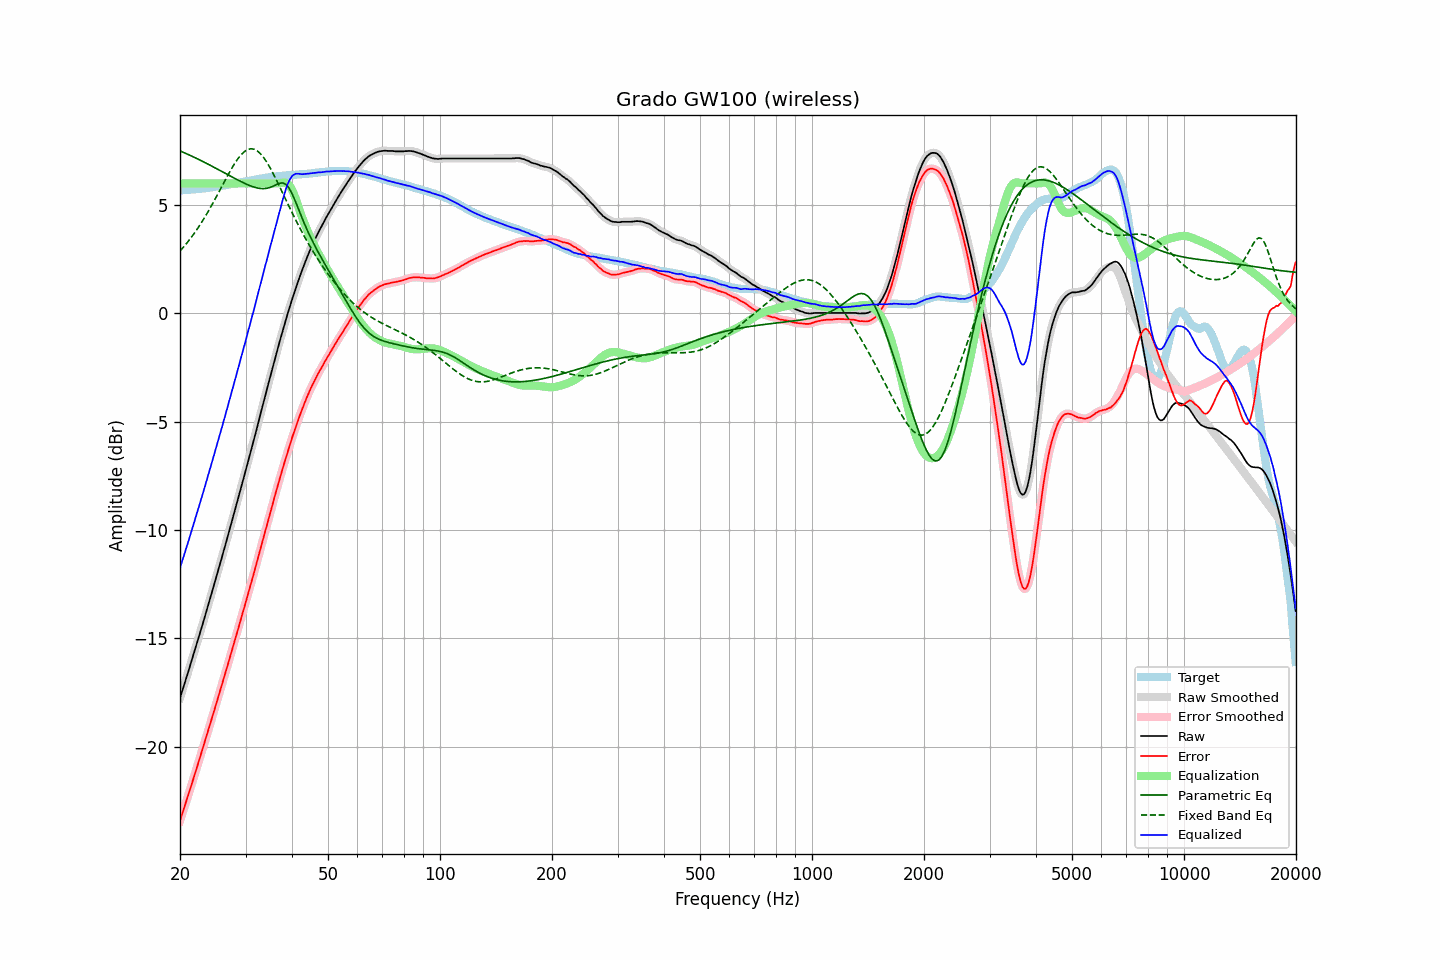

Values plotted in this chart, from the file beside it:
frequency, raw, error, smoothed, error_smoothed, equalization, parametric_eq, fixed_band_eq, equalized_raw, equalized_smoothed, target
20.00, -17.75, -23.43, -17.75, -23.42, 6.00, 7.50, 2.88, -11.75, -11.75, 5.68
20.20, -17.52, -23.20, -17.52, -23.20, 6.00, 7.47, 2.96, -11.52, -11.52, 5.68
20.40, -17.28, -22.96, -17.29, -22.97, 6.00, 7.44, 3.04, -11.28, -11.29, 5.68
20.61, -17.06, -22.75, -17.05, -22.74, 6.00, 7.40, 3.13, -11.06, -11.05, 5.69
20.81, -16.81, -22.50, -16.81, -22.51, 6.00, 7.37, 3.22, -10.81, -10.81, 5.69
21.02, -16.58, -22.29, -16.58, -22.28, 6.00, 7.34, 3.31, -10.58, -10.58, 5.70
21.23, -16.33, -22.03, -16.33, -22.04, 6.00, 7.30, 3.41, -10.33, -10.33, 5.70
21.44, -16.09, -21.80, -16.09, -21.80, 6.00, 7.27, 3.50, -10.09, -10.09, 5.71
21.66, -15.84, -21.57, -15.84, -21.56, 6.00, 7.23, 3.60, -9.84, -9.84, 5.72
21.87, -15.60, -21.32, -15.60, -21.33, 6.00, 7.20, 3.71, -9.60, -9.60, 5.72
22.09, -15.36, -21.09, -15.36, -21.09, 6.00, 7.16, 3.81, -9.36, -9.36, 5.73
22.31, -15.11, -20.85, -15.11, -20.85, 6.00, 7.13, 3.92, -9.11, -9.11, 5.74
22.54, -14.87, -20.61, -14.87, -20.61, 6.00, 7.09, 4.03, -8.87, -8.87, 5.74
22.76, -14.62, -20.37, -14.62, -20.37, 6.00, 7.05, 4.15, -8.62, -8.62, 5.75
22.99, -14.37, -20.13, -14.37, -20.13, 6.00, 7.02, 4.27, -8.37, -8.37, 5.76
23.22, -14.12, -19.89, -14.12, -19.89, 6.00, 6.98, 4.39, -8.12, -8.12, 5.77
23.45, -13.86, -19.64, -13.87, -19.64, 6.00, 6.94, 4.51, -7.86, -7.87, 5.78
23.69, -13.62, -19.40, -13.61, -19.40, 6.00, 6.90, 4.63, -7.62, -7.61, 5.79
23.92, -13.35, -19.15, -13.35, -19.15, 6.00, 6.87, 4.76, -7.35, -7.35, 5.80
24.16, -13.10, -18.91, -13.10, -18.91, 6.00, 6.83, 4.89, -7.10, -7.10, 5.81
24.40, -12.84, -18.66, -12.84, -18.66, 6.00, 6.79, 5.02, -6.84, -6.84, 5.82
24.65, -12.58, -18.42, -12.58, -18.41, 6.00, 6.75, 5.16, -6.58, -6.58, 5.84
24.89, -12.32, -18.16, -12.32, -18.16, 6.00, 6.71, 5.30, -6.32, -6.32, 5.85
25.14, -12.06, -17.91, -12.06, -17.91, 6.00, 6.67, 5.43, -6.06, -6.06, 5.86
25.39, -11.80, -17.66, -11.80, -17.67, 6.00, 6.63, 5.57, -5.80, -5.80, 5.87
25.65, -11.54, -17.42, -11.54, -17.42, 6.00, 6.59, 5.71, -5.54, -5.54, 5.87
25.91, -11.29, -17.18, -11.28, -17.17, 6.00, 6.55, 5.85, -5.29, -5.28, 5.89
26.16, -11.01, -16.91, -11.02, -16.92, 6.00, 6.51, 5.99, -5.01, -5.02, 5.90
26.43, -10.76, -16.67, -10.75, -16.66, 6.00, 6.47, 6.13, -4.76, -4.75, 5.91
26.69, -10.48, -16.40, -10.48, -16.41, 6.00, 6.43, 6.27, -4.48, -4.48, 5.92
26.96, -10.21, -16.15, -10.22, -16.15, 6.00, 6.39, 6.41, -4.21, -4.22, 5.94
27.23, -9.94, -15.89, -9.94, -15.89, 6.00, 6.35, 6.54, -3.94, -3.94, 5.95
27.50, -9.67, -15.64, -9.67, -15.64, 6.00, 6.31, 6.67, -3.67, -3.67, 5.97
27.77, -9.40, -15.38, -9.40, -15.38, 6.00, 6.27, 6.80, -3.40, -3.40, 5.98
28.05, -9.13, -15.13, -9.13, -15.13, 6.00, 6.23, 6.92, -3.13, -3.13, 6.00
28.33, -8.86, -14.87, -8.86, -14.87, 6.00, 6.19, 7.03, -2.86, -2.86, 6.01
28.62, -8.60, -14.62, -8.59, -14.61, 6.00, 6.15, 7.14, -2.60, -2.59, 6.02
28.90, -8.31, -14.34, -8.31, -14.35, 6.00, 6.12, 7.23, -2.31, -2.31, 6.03
29.19, -8.04, -14.09, -8.04, -14.09, 6.00, 6.08, 7.32, -2.04, -2.04, 6.05
29.48, -7.76, -13.82, -7.76, -13.83, 6.00, 6.04, 7.39, -1.76, -1.76, 6.06
29.78, -7.49, -13.57, -7.49, -13.57, 6.00, 6.01, 7.46, -1.49, -1.49, 6.08
30.08, -7.22, -13.31, -7.21, -13.31, 6.00, 5.97, 7.51, -1.22, -1.21, 6.09
30.38, -6.94, -13.04, -6.94, -13.05, 6.00, 5.94, 7.56, -0.94, -0.94, 6.11
30.68, -6.66, -12.78, -6.66, -12.78, 6.00, 5.91, 7.58, -0.66, -0.66, 6.12
30.99, -6.38, -12.52, -6.38, -12.52, 6.00, 5.88, 7.60, -0.38, -0.38, 6.14
31.30, -6.10, -12.25, -6.11, -12.25, 6.00, 5.85, 7.59, -0.10, -0.11, 6.14
31.61, -5.82, -11.99, -5.82, -11.98, 6.00, 5.83, 7.58, 0.18, 0.18, 6.16
31.93, -5.55, -11.72, -5.54, -11.71, 6.00, 5.81, 7.54, 0.45, 0.46, 6.17
32.24, -5.25, -11.44, -5.25, -11.44, 6.00, 5.79, 7.50, 0.75, 0.75, 6.19
32.57, -4.96, -11.16, -4.96, -11.16, 6.00, 5.77, 7.44, 1.04, 1.04, 6.20
32.89, -4.67, -10.89, -4.67, -10.89, 6.00, 5.76, 7.37, 1.33, 1.33, 6.22
33.22, -4.39, -10.62, -4.39, -10.61, 6.00, 5.76, 7.29, 1.61, 1.61, 6.22
33.55, -4.10, -10.34, -4.10, -10.34, 6.00, 5.76, 7.20, 1.90, 1.90, 6.24
33.89, -3.81, -10.06, -3.81, -10.07, 6.00, 5.76, 7.09, 2.19, 2.19, 6.25
34.23, -3.53, -9.80, -3.53, -9.79, 6.00, 5.77, 6.98, 2.47, 2.47, 6.27
34.57, -3.24, -9.52, -3.25, -9.52, 6.00, 5.79, 6.85, 2.76, 2.75, 6.28
34.92, -2.96, -9.25, -2.96, -9.25, 6.00, 5.81, 6.73, 3.04, 3.04, 6.29
35.27, -2.69, -8.99, -2.68, -8.98, 6.00, 5.84, 6.59, 3.31, 3.32, 6.30
35.62, -2.39, -8.70, -2.39, -8.71, 6.00, 5.87, 6.45, 3.61, 3.61, 6.31
35.97, -2.11, -8.43, -2.11, -8.43, 6.00, 5.91, 6.30, 3.89, 3.89, 6.32
... 635 more rows
